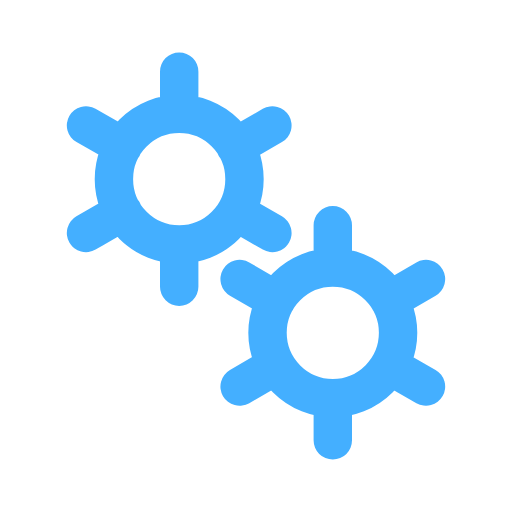
t = 0.00 s
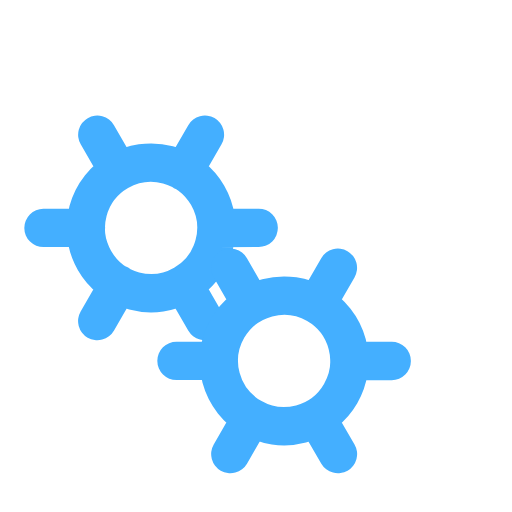
t = 0.50 s
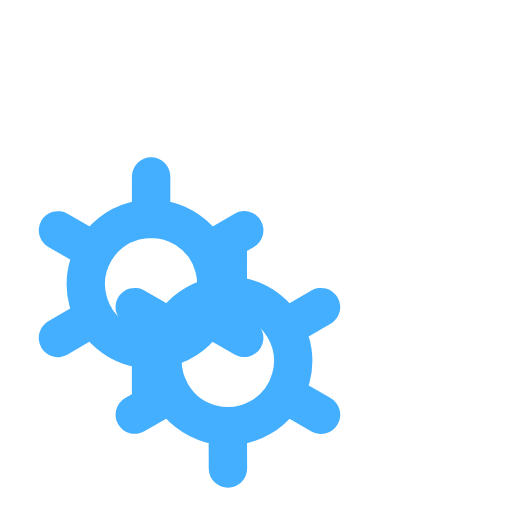
t = 1.00 s
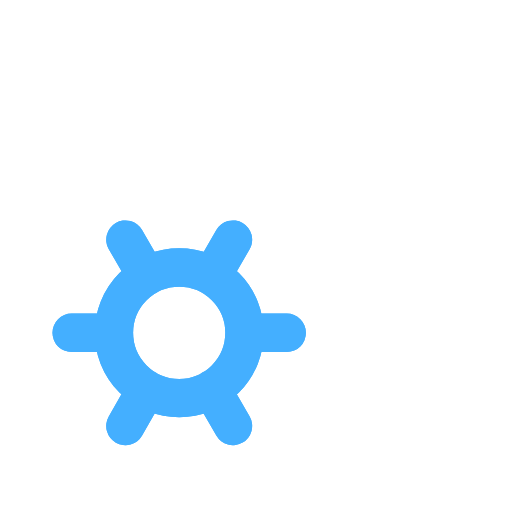
t = 1.50 s

The animated SVG that drew these frames (rendered in a browser with its animation timeline set to each time). Animation: 2 SMIL elements (animateTransform=2); one cycle of 2.00 s, repeats indefinitely.

﻿<svg xmlns='http://www.w3.org/2000/svg' viewBox='0 0 200 200'><path fill='none' d='M0 0h200v200H0z'></path><path fill='none' stroke-linecap='round' stroke='#44AFFF' stroke-width='15' transform-origin='center' d='M70 95.5V112m0-84v16.5m0 0a25.5 25.5 0 1 0 0 51 25.5 25.5 0 0 0 0-51Zm36.4 4.5L92 57.3M33.6 91 48 82.7m0-25.5L33.6 49m58.5 33.8 14.3 8.2'><animateTransform type='rotate' attributeName='transform' calcMode='spline' dur='2' values='0;-120' keyTimes='0;1' keySplines='0 0 1 1' repeatCount='indefinite'></animateTransform></path><path fill='none' stroke-linecap='round' stroke='#44AFFF' stroke-width='15' transform-origin='center' d='M130 155.5V172m0-84v16.5m0 0a25.5 25.5 0 1 0 0 51 25.5 25.5 0 0 0 0-51Zm36.4 4.5-14.3 8.3M93.6 151l14.3-8.3m0-25.4L93.6 109m58.5 33.8 14.3 8.2'><animateTransform type='rotate' attributeName='transform' calcMode='spline' dur='2' values='0;120' keyTimes='0;1' keySplines='0 0 1 1' repeatCount='indefinite'></animateTransform></path></svg>